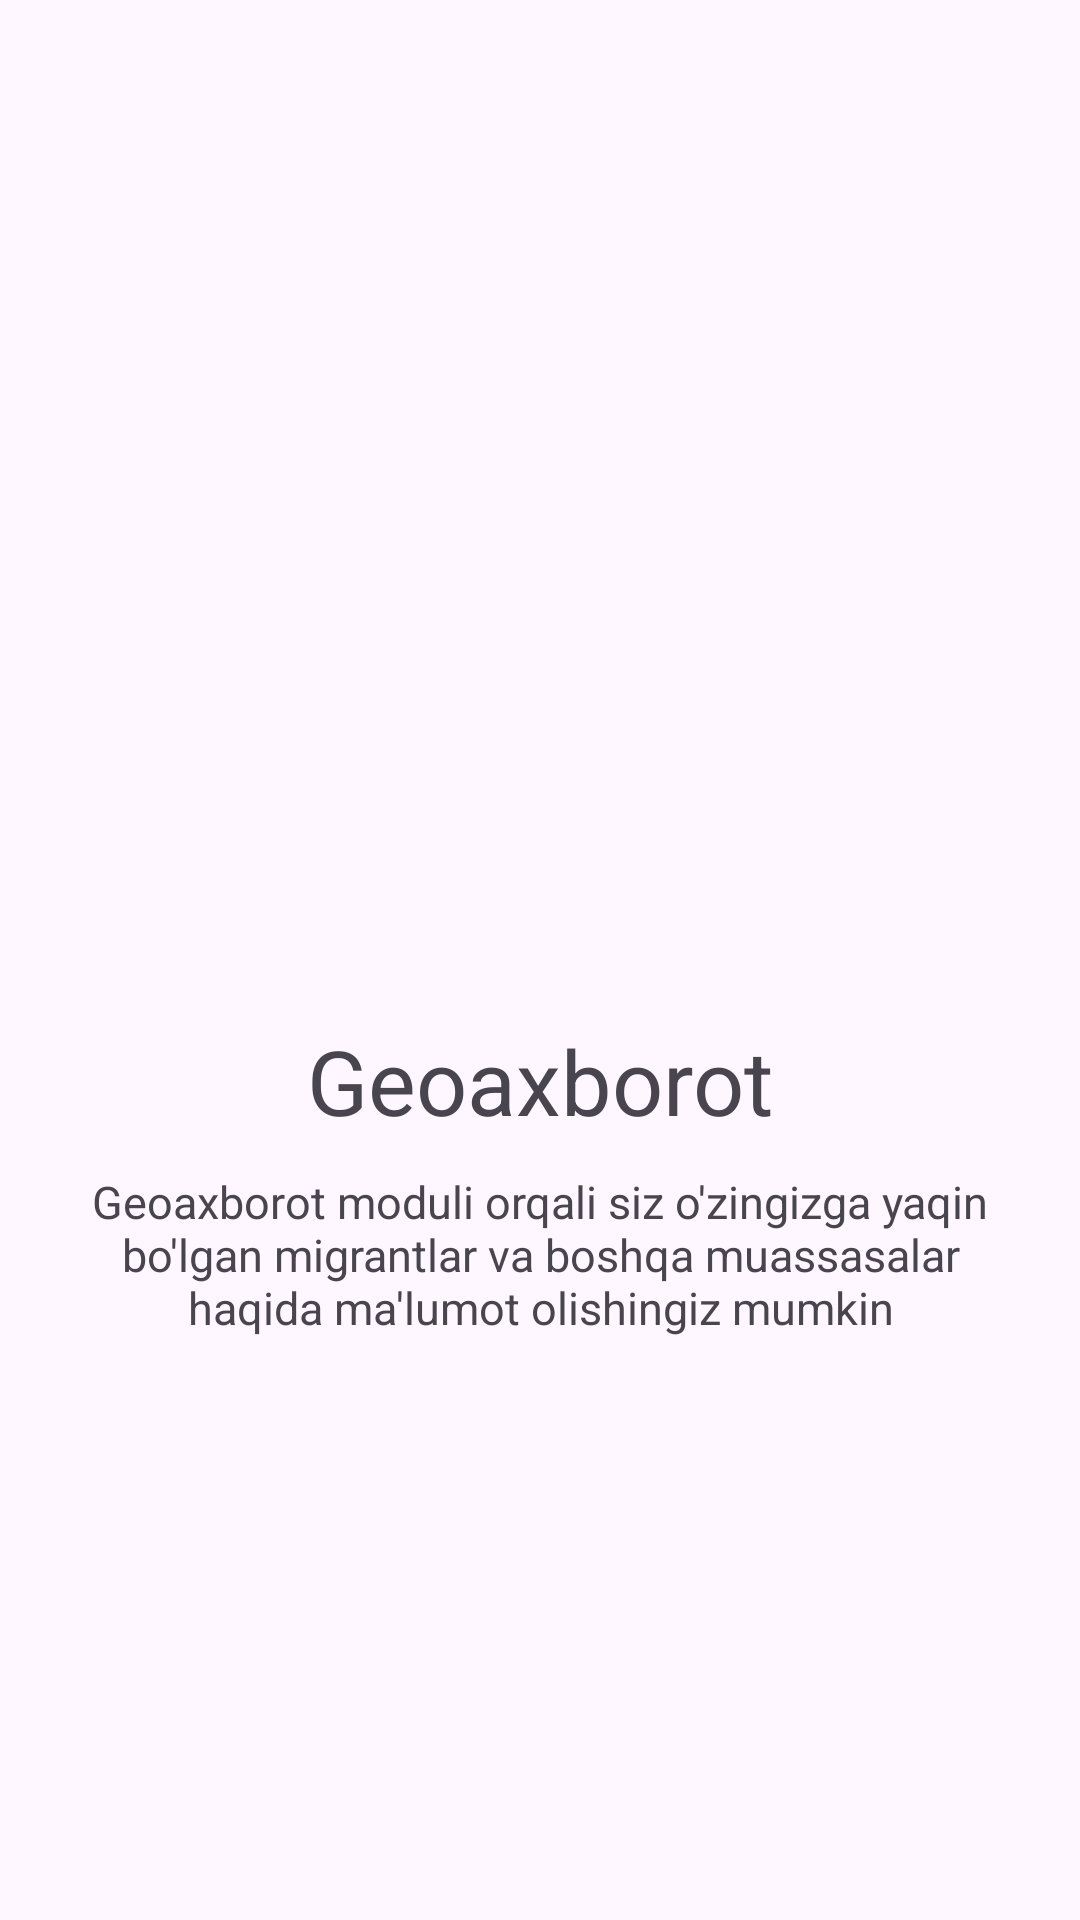

Here is an Android app screen rendered from its layout file. Give the layout XML and the strings, colors and styles it references.
<!-- AndroidManifest.xml: application theme Theme.HomeWork19_3 -->
<!-- res/layout/fragment_second.xml -->
<?xml version="1.0" encoding="utf-8"?>
<androidx.constraintlayout.widget.ConstraintLayout xmlns:android="http://schemas.android.com/apk/res/android"
    xmlns:app="http://schemas.android.com/apk/res-auto"
    xmlns:tools="http://schemas.android.com/tools"
    android:layout_width="match_parent"
    android:layout_height="match_parent"
    tools:context=".SecondFragment">

    <ImageView
        android:id="@+id/imageView"
        android:layout_width="300dp"
        android:layout_height="300dp"
        android:layout_marginTop="20dp"
        app:layout_constraintEnd_toEndOf="parent"
        app:layout_constraintHorizontal_bias="0.5"
        app:layout_constraintStart_toStartOf="parent"
        app:layout_constraintTop_toTopOf="parent"
        tools:ignore="MissingConstraints" />

    <TextView
        android:id="@+id/textView1"
        android:layout_width="wrap_content"
        android:layout_height="wrap_content"
        android:layout_marginTop="20dp"
        android:text="Geoaxborot"
        android:textSize="30sp"
        app:layout_constraintEnd_toEndOf="parent"
        app:layout_constraintHorizontal_bias="0.5"
        app:layout_constraintStart_toStartOf="parent"
        app:layout_constraintTop_toBottomOf="@+id/imageView"
        tools:ignore="MissingConstraints" />

    <TextView
        android:textAlignment="center"
        android:text="Geoaxborot moduli orqali siz o'zingizga yaqin bo'lgan migrantlar va boshqa muassasalar haqida ma'lumot olishingiz mumkin"
        android:id="@+id/textView2"
        android:layout_width="300dp"
        android:textSize="15sp"
        android:layout_height="wrap_content"
        android:layout_marginTop="10dp"
        app:layout_constraintEnd_toEndOf="parent"
        app:layout_constraintHorizontal_bias="0.5"
        app:layout_constraintStart_toStartOf="parent"
        app:layout_constraintTop_toBottomOf="@+id/textView1"
        tools:ignore="MissingConstraints" />
</androidx.constraintlayout.widget.ConstraintLayout>
<!-- resources referenced by this layout -->
<resources>
  <style name="Theme.HomeWork19_3" parent="Base.Theme.HomeWork19_3" />
  <style name="Base.Theme.HomeWork19_3" parent="Theme.Material3.DayNight.NoActionBar">
          
          
      </style>
</resources>
